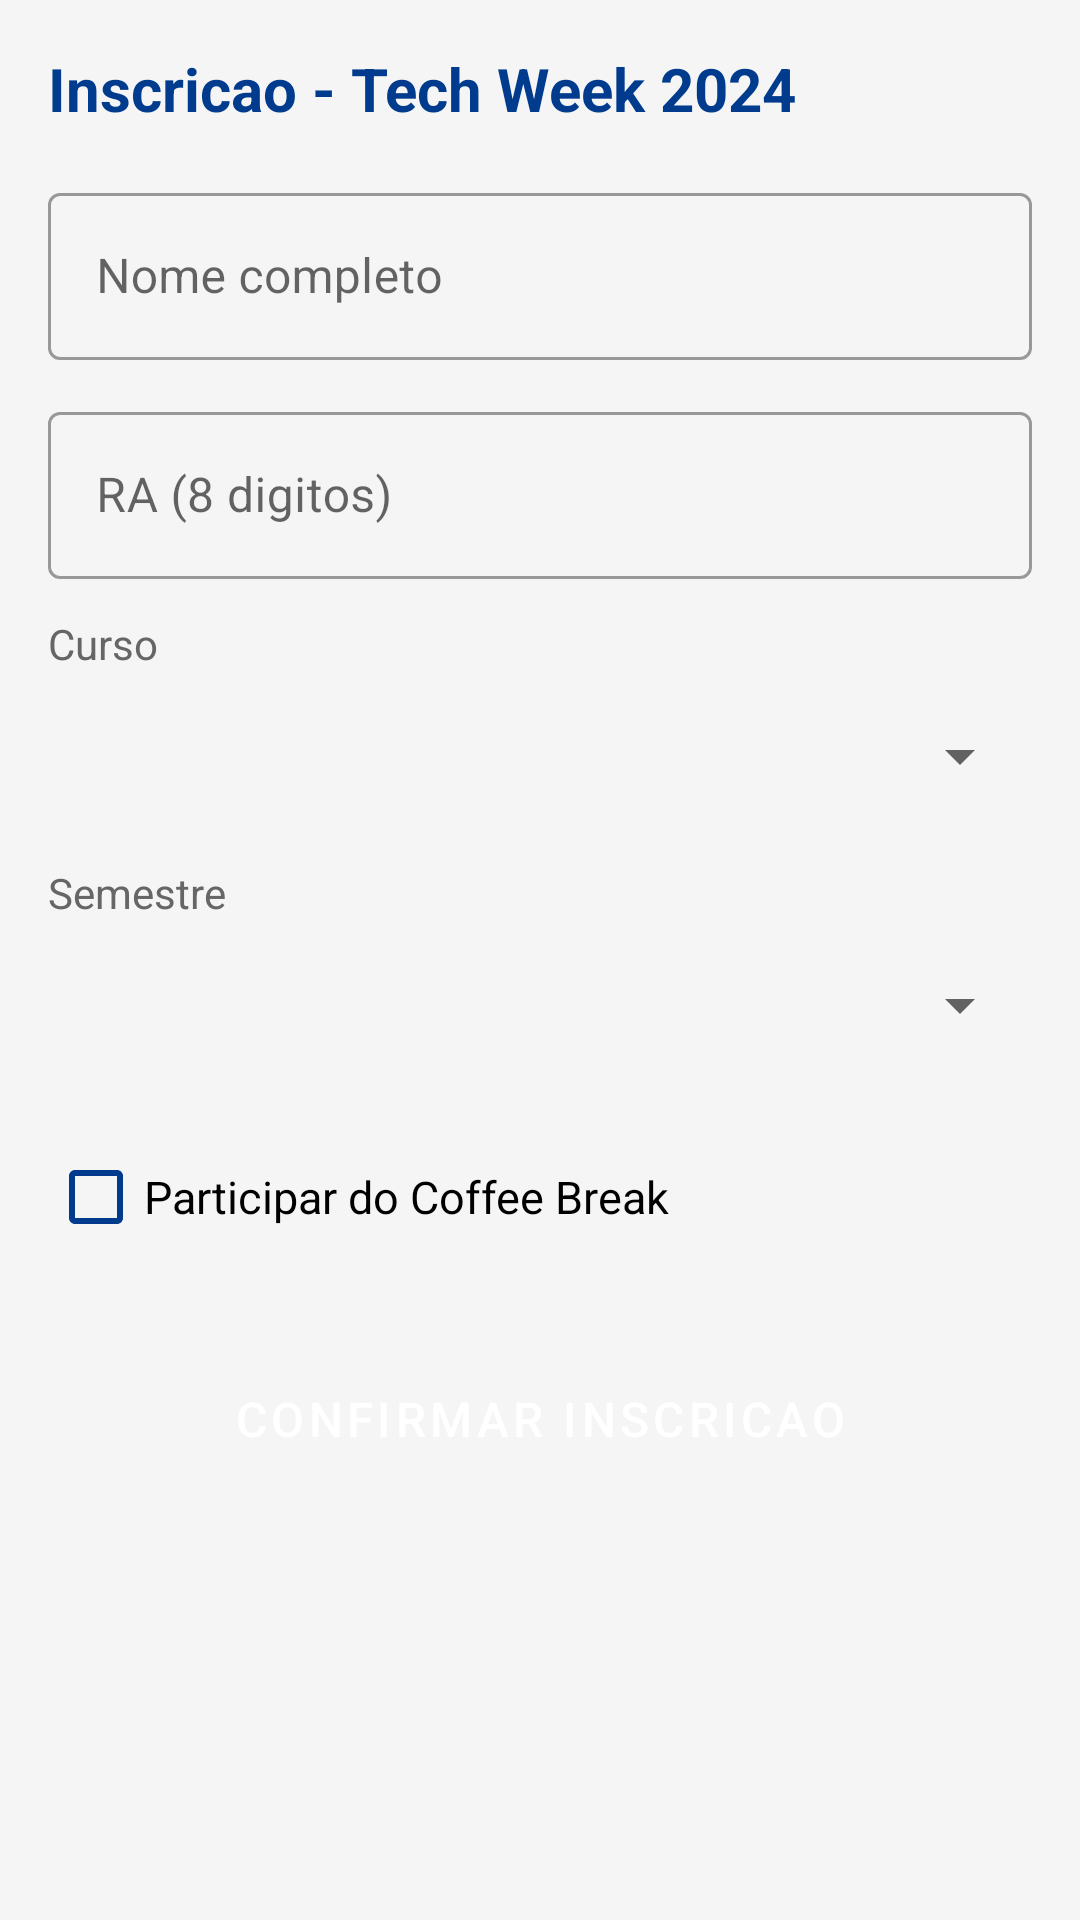

Reconstruct the res/layout file that produces this screen, plus the resources it refers to.
<!-- AndroidManifest.xml: application theme Theme.TechWeek -->
<!-- res/layout/activity_cadastro.xml -->
<?xml version="1.0" encoding="utf-8"?>
<ScrollView xmlns:android="http://schemas.android.com/apk/res/android"
    xmlns:app="http://schemas.android.com/apk/res-auto"
    android:layout_width="match_parent"
    android:layout_height="match_parent"
    android:background="@color/gray_light">

    <LinearLayout
        android:layout_width="match_parent"
        android:layout_height="wrap_content"
        android:orientation="vertical"
        android:padding="16dp">

        <TextView
            android:layout_width="match_parent"
            android:layout_height="wrap_content"
            android:layout_marginBottom="16dp"
            android:text="Inscricao - Tech Week 2024"
            android:textColor="@color/cesumar_blue"
            android:textSize="20sp"
            android:textStyle="bold" />

        <com.google.android.material.textfield.TextInputLayout
            android:layout_width="match_parent"
            android:layout_height="wrap_content"
            android:layout_marginBottom="12dp"
            android:hint="Nome completo"
            style="@style/Widget.MaterialComponents.TextInputLayout.OutlinedBox">

            <com.google.android.material.textfield.TextInputEditText
                android:id="@+id/edt_nome"
                android:layout_width="match_parent"
                android:layout_height="wrap_content"
                android:inputType="textPersonName|textCapWords" />

        </com.google.android.material.textfield.TextInputLayout>

        <com.google.android.material.textfield.TextInputLayout
            android:layout_width="match_parent"
            android:layout_height="wrap_content"
            android:layout_marginBottom="12dp"
            android:hint="RA (8 digitos)"
            style="@style/Widget.MaterialComponents.TextInputLayout.OutlinedBox">

            <com.google.android.material.textfield.TextInputEditText
                android:id="@+id/edt_ra"
                android:layout_width="match_parent"
                android:layout_height="wrap_content"
                android:inputType="number"
                android:maxLength="8" />

        </com.google.android.material.textfield.TextInputLayout>

        <TextView
            android:layout_width="match_parent"
            android:layout_height="wrap_content"
            android:layout_marginBottom="4dp"
            android:text="Curso"
            android:textColor="@color/gray_text"
            android:textSize="14sp" />

        <Spinner
            android:id="@+id/spinner_curso"
            android:layout_width="match_parent"
            android:layout_height="48dp"
            android:layout_marginBottom="12dp" />

        <TextView
            android:layout_width="match_parent"
            android:layout_height="wrap_content"
            android:layout_marginBottom="4dp"
            android:text="Semestre"
            android:textColor="@color/gray_text"
            android:textSize="14sp" />

        <Spinner
            android:id="@+id/spinner_serie"
            android:layout_width="match_parent"
            android:layout_height="48dp"
            android:layout_marginBottom="16dp" />

        <CheckBox
            android:id="@+id/check_coffee_break"
            android:layout_width="match_parent"
            android:layout_height="wrap_content"
            android:layout_marginBottom="24dp"
            android:buttonTint="@color/cesumar_blue"
            android:text="Participar do Coffee Break"
            android:textSize="15sp" />

        <Button
            android:id="@+id/btn_cadastrar"
            style="@style/Widget.MaterialComponents.Button"
            android:layout_width="match_parent"
            android:layout_height="52dp"
            android:backgroundTint="@color/cesumar_blue"
            android:text="Confirmar Inscricao"
            android:textColor="@color/white"
            android:textSize="16sp" />

    </LinearLayout>

</ScrollView>
<!-- resources referenced by this layout -->
<resources>
  <color name="cesumar_blue">#003B8E</color>
  <color name="gray_light">#F5F5F5</color>
  <color name="gray_text">#666666</color>
  <color name="white">#FFFFFF</color>
  <style name="Theme.TechWeek" parent="Theme.MaterialComponents.Light.NoActionBar">
          <item name="colorPrimary">@color/cesumar_blue</item>
          <item name="colorPrimaryVariant">@color/cesumar_blue_dark</item>
          <item name="colorOnPrimary">@color/white</item>
          <item name="colorSecondary">@color/cesumar_orange</item>
          <item name="colorSecondaryVariant">@color/cesumar_orange_dark</item>
          <item name="colorOnSecondary">@color/white</item>
          <item name="android:statusBarColor">@color/cesumar_blue_dark</item>
      </style>
  <color name="cesumar_blue_dark">#002966</color>
  <color name="cesumar_orange">#FF6B00</color>
  <color name="cesumar_orange_dark">#CC5500</color>
</resources>
